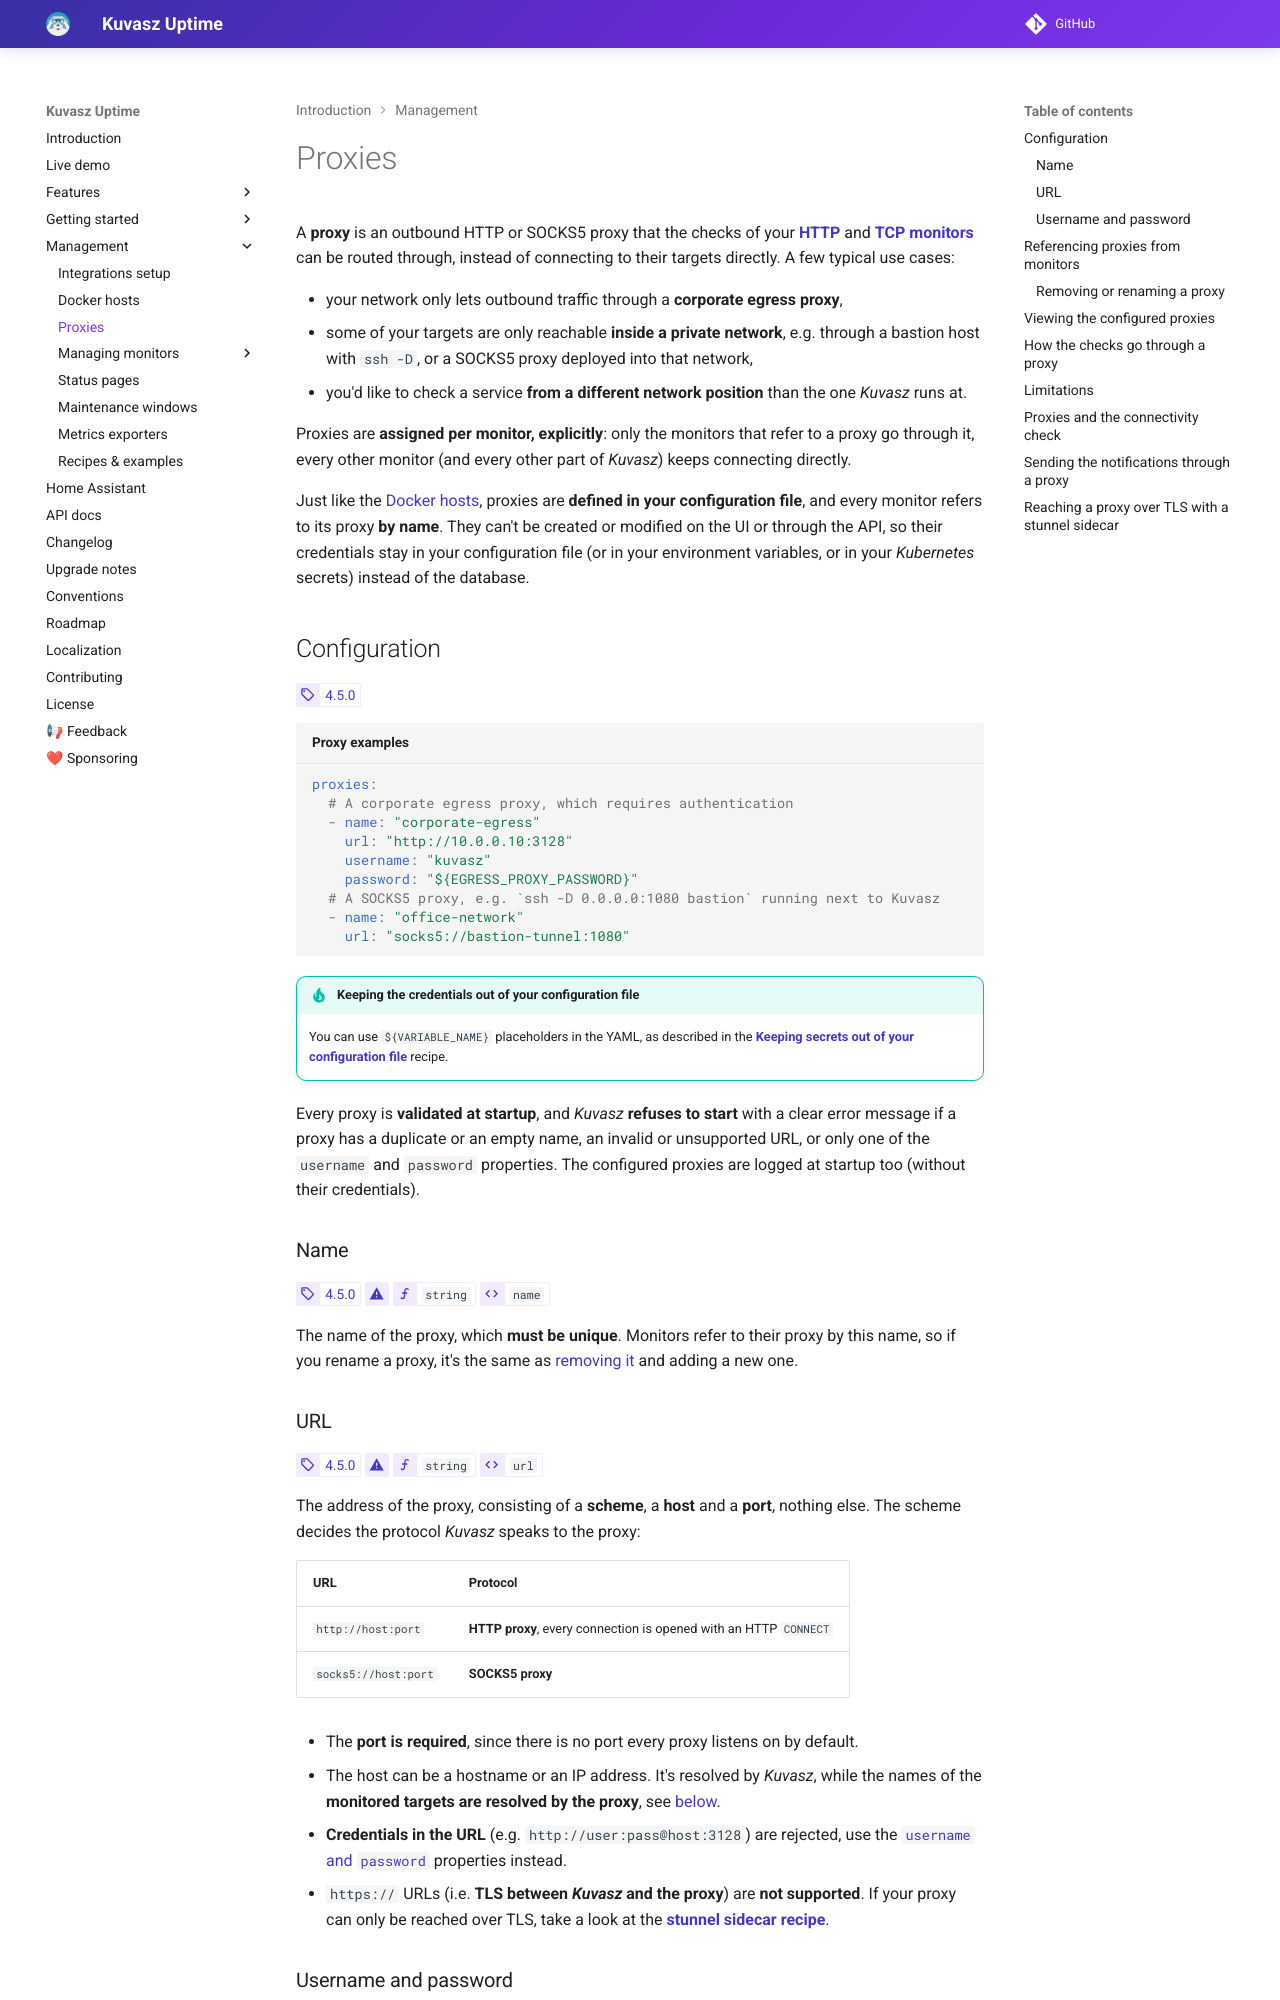

repository: kuvasz-uptime/kuvasz · page: management/proxies/index.html · generator: mkdocs

# Proxies

A **proxy** is an outbound HTTP or SOCKS5 proxy that the checks of your [**HTTP**](http-monitors.md#proxy) and [**TCP monitors**](tcp-monitors.md#proxy) can be routed through, instead of connecting to their targets directly. A few typical use cases:

- your network only lets outbound traffic through a **corporate egress proxy**,
- some of your targets are only reachable **inside a private network**, e.g. through a bastion host with `ssh -D`, or a SOCKS5 proxy deployed into that network,
- you'd like to check a service **from a different network position** than the one _Kuvasz_ runs at.

Proxies are **assigned per monitor, explicitly**: only the monitors that refer to a proxy go through it, every other monitor (and every other part of _Kuvasz_) keeps connecting directly.

Just like the [Docker hosts](docker-hosts.md), proxies are **defined in your configuration file**, and every monitor refers to its proxy **by name**. They can't be created or modified on the UI or through the API, so their credentials stay in your configuration file (or in your environment variables, or in your _Kubernetes_ secrets) instead of the database.

## Configuration

<!-- md:version 4.5.0 -->

```yaml title="Proxy examples"
proxies:
  # A corporate egress proxy, which requires authentication
  - name: "corporate-egress"
    url: "http://10.0.0.10:3128"
    username: "kuvasz"
    password: "${EGRESS_PROXY_PASSWORD}"
  # A SOCKS5 proxy, e.g. `ssh -D 0.0.0.0:1080 bastion` running next to Kuvasz
  - name: "office-network"
    url: "socks5://bastion-tunnel:1080"
```

!!! tip "Keeping the credentials out of your configuration file"

    You can use `${VARIABLE_NAME}` placeholders in the YAML, as described in the [**Keeping secrets out of your configuration file**](examples.md#keeping-secrets-out-of-your-configuration-file) recipe.

Every proxy is **validated at startup**, and _Kuvasz_ **refuses to start** with a clear error message if a proxy has a duplicate or an empty name, an invalid or unsupported URL, or only one of the `username` and `password` properties. The configured proxies are logged at startup too (without their credentials).

### Name

<!-- md:version 4.5.0 -->
<!-- md:flag required -->
<!-- md:type `string` -->
<!-- md:yaml_prop `name` -->

The name of the proxy, which **must be unique**. Monitors refer to their proxy by this name, so if you rename a proxy, it's the same as [removing it](#removing-or-renaming-a-proxy) and adding a new one.

### URL

<!-- md:version 4.5.0 -->
<!-- md:flag required -->
<!-- md:type `string` -->
<!-- md:yaml_prop `url` -->

The address of the proxy, consisting of a **scheme**, a **host** and a **port**, nothing else. The scheme decides the protocol _Kuvasz_ speaks to the proxy:

| URL                   | Protocol                                                              |
|-----------------------|-----------------------------------------------------------------------|
| `http://host:port`    | **HTTP proxy**, every connection is opened with an HTTP `CONNECT`     |
| `socks5://host:port`  | **SOCKS5 proxy**                                                      |

- The **port is required**, since there is no port every proxy listens on by default.
- The host can be a hostname or an IP address. It's resolved by _Kuvasz_, while the names of the **monitored targets are resolved by the proxy**, see [below](#how-the-checks-go-through-a-proxy).
- **Credentials in the URL** (e.g. `http://user:pass@host:3128`) are rejected, use the [`username` and `password`](#username-and-password) properties instead.
- `https://` URLs (i.e. **TLS between _Kuvasz_ and the proxy**) are **not supported**. If your proxy can only be reached over TLS, take a look at the [**stunnel sidecar recipe**](#reaching-a-proxy-over-tls-with-a-stunnel-sidecar).
